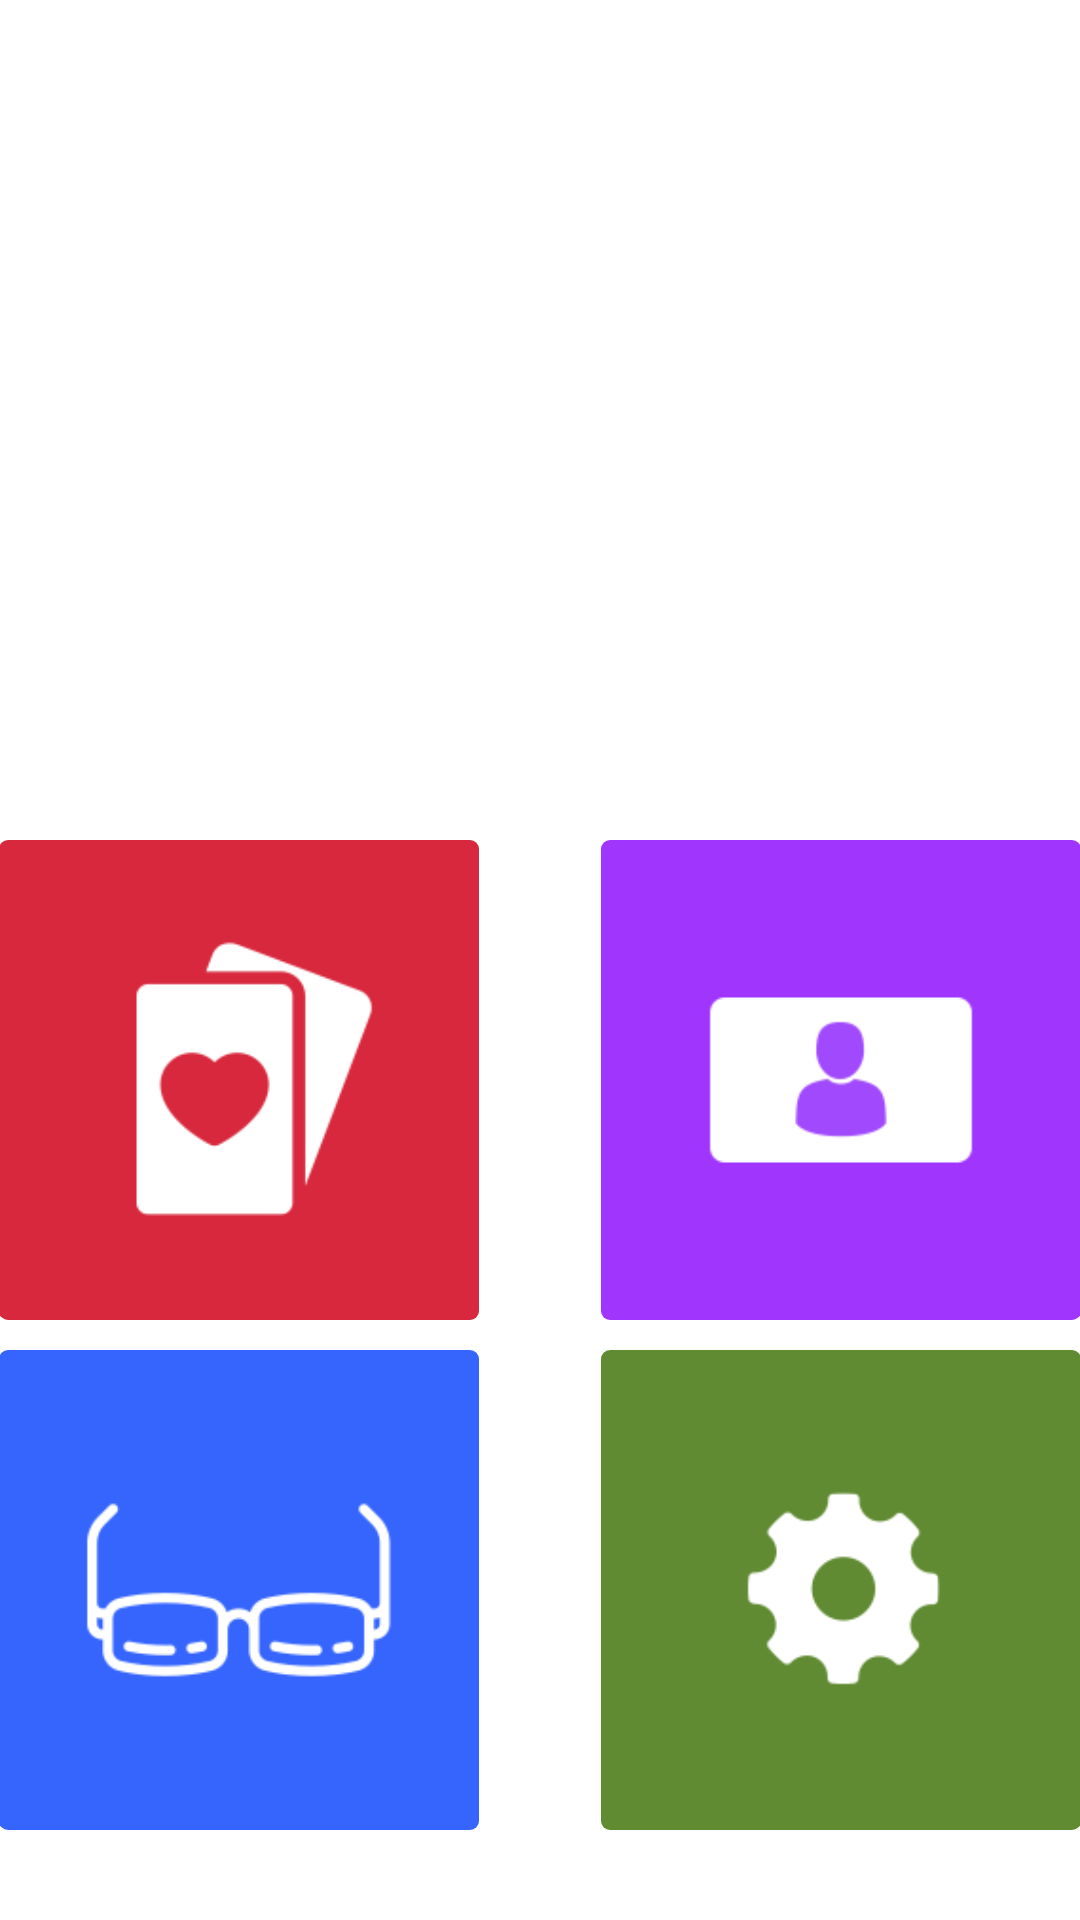

Reconstruct the res/layout file that produces this screen, plus the resources it refers to.
<!-- AndroidManifest.xml: application theme AppTheme -->
<!-- res/layout/activity_main.xml -->
<?xml version="1.0" encoding="utf-8"?>
<RelativeLayout xmlns:android="http://schemas.android.com/apk/res/android"
    xmlns:tools="http://schemas.android.com/tools"
    android:layout_width="match_parent"
    android:layout_height="match_parent"
    android:paddingBottom="30dp"
    android:background="@color/white"
    tools:context="com.nkdroid.ibisapp.MainActivity">

    <ImageView
        android:layout_width="match_parent"
        android:layout_height="match_parent"
        android:id="@+id/imageView"
        android:src="@drawable/reclame"
        android:layout_gravity="center_horizontal|top"
        android:layout_above="@+id/gridLayout"
        android:layout_alignParentTop="false"
        android:layout_marginTop="-35dp" />

    <GridLayout
        android:layout_width="match_parent"
        android:layout_height="330dp"
        android:layout_gravity="bottom|center_horizontal"
        android:paddingLeft="@dimen/activity_horizontal_margin"
        android:paddingRight="@dimen/activity_horizontal_margin"
        android:columnCount="2"
        android:rowCount="2"
        android:layout_alignParentBottom="true"
        android:layout_alignParentLeft="true"
        android:layout_alignParentStart="true"
        android:id="@+id/gridLayout">

        <ImageButton
            android:layout_width="160dp"
            android:layout_height="160dp"
            android:id="@+id/swipebutton"
            android:layout_row="0"
            android:layout_column="0"
            android:adjustViewBounds="true"
            android:padding="25dp"
            android:scaleType="fitCenter"
            android:background="@drawable/swipebutton"
            android:src="@drawable/swipe_icon"
            android:layout_gravity="top|left" />

        <ImageButton
            android:layout_width="160dp"
            android:layout_height="160dp"
            android:id="@+id/lcbutton"
            android:layout_row="0"
            android:layout_column="1"
            android:adjustViewBounds="true"
            android:padding="25dp"
            android:scaleType="fitCenter"
            android:background="@drawable/lcbutton"
            android:src="@drawable/lc_icon"
            android:layout_gravity="top|right" />

        <ImageButton
            android:layout_width="160dp"
            android:layout_height="160dp"
            android:id="@+id/vrbutton"
            android:layout_row="1"
            android:layout_column="0"
            android:adjustViewBounds="true"
            android:padding="25dp"
            android:scaleType="fitCenter"
            android:background="@drawable/vrbutton"
            android:src="@drawable/vr_icon"
            android:layout_gravity="left|bottom" />

        <ImageButton
            android:layout_width="160dp"
            android:layout_height="160dp"
            android:id="@+id/settingsbutton"
            android:layout_row="1"
            android:layout_column="1"
            android:adjustViewBounds="true"
            android:padding="25dp"
            android:scaleType="fitCenter"
            android:background="@drawable/settingsbutton"
            android:src="@drawable/settings_icon"
            android:layout_gravity="bottom|right" />
    </GridLayout>


    
</RelativeLayout>
<!-- resources referenced by this layout -->
<resources>
  <color name="white">#FFFFFF</color>
  <!-- drawable lc_icon: png bitmap (drawable, 2022 bytes) -->
  <!-- drawable lcbutton (drawable) -->
  <?xml version="1.0" encoding="utf-8"?>
  <selector xmlns:android="http://schemas.android.com/apk/res/android" >
      
      
      
      
      
      
      
      
      
      
      
      
      
      
      <item >
          <shape android:shape="rectangle"  >
              <corners android:radius="3dip" />
              <gradient android:angle="0" android:startColor="#A036FE" android:endColor="#A036FE" />
          </shape>
      </item>
  </selector>
  <!-- drawable settings_icon: png bitmap (drawable, 2715 bytes) -->
  <!-- drawable settingsbutton (drawable) -->
  <?xml version="1.0" encoding="utf-8"?>
  <selector xmlns:android="http://schemas.android.com/apk/res/android" >
      
      
      
      
      
      
      
      
      
      
      
      
      
      
      <item >
          <shape android:shape="rectangle"  >
              <corners android:radius="3dip" />
              <gradient android:angle="0" android:startColor="#608B32" android:endColor="#608B32" />
          </shape>
      </item>
  </selector>
  <!-- drawable swipe_icon: png bitmap (drawable, 2924 bytes) -->
  <!-- drawable swipebutton (drawable) -->
  <?xml version="1.0" encoding="utf-8"?>
  <selector xmlns:android="http://schemas.android.com/apk/res/android">
      
      
      
      
      
      
      
      
      
      
      
      
      
      
      <item>
          <shape android:shape="rectangle">
              <corners android:radius="3dip" />
              <gradient android:angle="0" android:endColor="#D7283D" android:startColor="#D7283D" />
          </shape>
      </item>
  </selector>
  <!-- drawable vr_icon: png bitmap (drawable, 3713 bytes) -->
  <!-- drawable vrbutton (drawable) -->
  <?xml version="1.0" encoding="utf-8"?>
  <selector xmlns:android="http://schemas.android.com/apk/res/android" >
      
      
      
      
      
      
      
      
      
      
      
      
      
      
      <item >
          <shape android:shape="rectangle"  >
              <corners android:radius="3dip" />
              <gradient android:angle="0" android:startColor="#3665FE" android:endColor="#3665FE" />
          </shape>
      </item>
  </selector>
  <style name="AppTheme" parent="AppTheme.Base">
  
      </style>
  <style name="AppTheme.Base" parent="Theme.AppCompat.Light.DarkActionBar" xliff:fontFamily="@android:asset/Helvetica_Light">
          <item name="colorPrimary">@color/primaryColor</item>
          <item name="colorPrimaryDark">@color/primaryColorDark</item>
          <item name="colorAccent">@color/colorAccent</item>
          <item name="android:textColorPrimary">@color/colorTextPrimary</item>
          <item name="android:textColorSecondary">@color/colorTextSecondary</item>
      </style>
  <color name="primaryColor">#e1222a</color>
  <color name="primaryColorDark">#030303</color>
  <color name="colorAccent">#00000000</color>
  <color name="colorTextPrimary">#fff</color>
  <color name="colorTextSecondary">#fff</color>
</resources>
